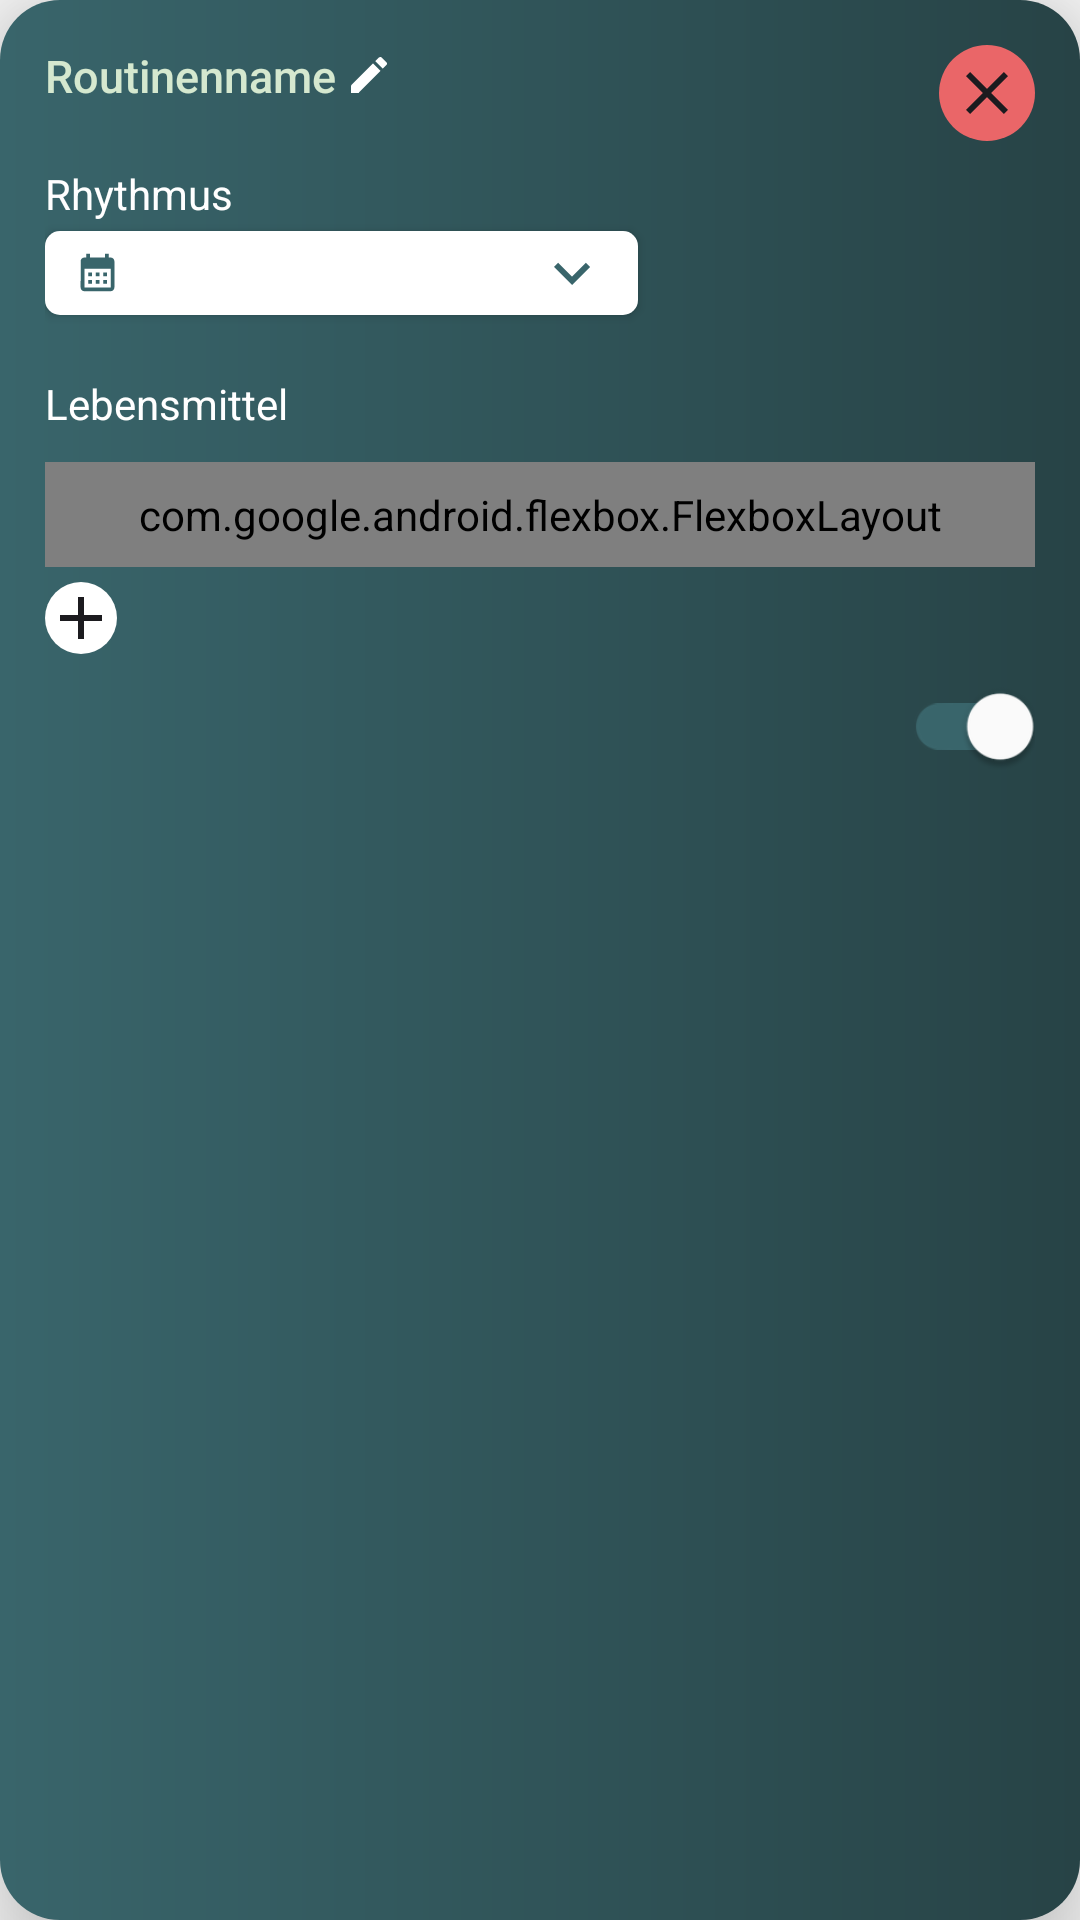

Layout XML and referenced resources for this Android screen:
<!-- AndroidManifest.xml: application theme AppTheme -->
<!-- res/layout/routine.xml -->
<LinearLayout xmlns:android="http://schemas.android.com/apk/res/android"
    android:layout_width="match_parent"
    android:layout_height="wrap_content"
    xmlns:app="http://schemas.android.com/apk/res-auto"
    android:orientation="vertical"
    android:background="@drawable/routine_background"
    android:clipToPadding="false"
    android:elevation="20dp"
    android:padding="15dp">

    
    <LinearLayout
        android:layout_width="match_parent"
        android:layout_height="wrap_content"
        android:orientation="horizontal">

        
        <LinearLayout
            android:layout_width="0dp"
            android:layout_height="wrap_content"
            android:layout_weight="1"
            android:layout_marginBottom="10dp"
            android:orientation="vertical">

            <EditText
                android:id="@+id/routine_name"
                android:layout_width="wrap_content"
                android:layout_height="wrap_content"
                android:text="Routinenname"
                android:textColor="@color/text_foreground_light"
                android:textSize="15sp"
                android:background="@null"
                android:drawablePadding="3dp"
                android:drawableEnd="@drawable/ic_edit"
                android:fontFamily="sans-serif-medium" />

        </LinearLayout>

        
        <ImageButton
            android:id="@+id/btn_delete_routine"
            android:layout_width="wrap_content"
            android:layout_height="wrap_content"
            android:src="@drawable/ic_remove_black"
            android:padding="4dp"
            android:contentDescription="delete_food"
            android:background="@drawable/btn_delete_food" />
    </LinearLayout>

    
    <LinearLayout
        android:layout_width="match_parent"
        android:layout_height="wrap_content"
        android:orientation="vertical"
        android:paddingTop="8dp">


        <TextView
            android:layout_width="wrap_content"
            android:layout_height="wrap_content"
            android:text="Rhythmus"
            android:textColor="@color/pure_white"
            />
        <Button
            android:id="@+id/btn_select_rhythm"
            android:layout_width="wrap_content"
            android:layout_height="wrap_content"
            android:text="@string/rhythm_placeholder"
            android:layout_marginTop="3dp"
            android:textSize="13sp"
            android:fontFamily="sans-serif-light"
            android:paddingVertical="2dp"
            android:minHeight="0dp"
            android:textAllCaps="false"
            android:background="@drawable/bg_white_input"
            android:drawableStart="@drawable/ic_calendar_lightteal_sizable"
            android:drawableEnd="@drawable/ic_arrow_down_lightteal"
            android:textColor="@color/pure_white"
            android:drawablePadding="8dp"
            android:gravity="center"
            android:paddingHorizontal="10dp" />


        <TextView
            android:layout_width="wrap_content"
            android:layout_height="wrap_content"
            android:text="@string/lebensmittel"
            android:textColor="@color/pure_white"
            android:layout_marginTop="20dp"
            />

        <com.google.android.flexbox.FlexboxLayout
            android:id="@+id/food_card_container"
            android:layout_width="match_parent"
            android:layout_height="wrap_content"
            app:flexWrap="wrap"
            app:flexDirection="row"
            app:justifyContent="flex_start"
            android:layout_marginTop="10dp"
            android:padding="8dp">
        </com.google.android.flexbox.FlexboxLayout>

        <ImageButton
            android:id="@+id/add_food_button"
            android:layout_marginTop="5dp"
            android:layout_width="wrap_content"
            android:layout_height="wrap_content"
            android:src="@drawable/ic_add_black"
            android:background="@drawable/bg_white_circle"
            />

        <androidx.appcompat.widget.SwitchCompat
            android:id="@+id/switch_activity"
            android:layout_width="50dp"
            android:layout_height="wrap_content"
            android:scaleX="1.1"
            android:scaleY="1.1"
            android:layout_gravity="end"
            android:paddingEnd="3dp"
            android:enabled="true"
            android:checked="true"
            app:trackTint="@color/tertiary_teal_light"
            app:thumbTint="@color/pure_white"
            />

    </LinearLayout>
</LinearLayout>
<!-- resources referenced by this layout -->
<resources>
  <color name="pure_white">#FFFFFFFF</color>
  <color name="tertiary_teal_light">#39656B</color>
  <color name="text_foreground_light">#D5E8CF</color>
  <!-- drawable bg_white_circle (drawable) -->
  <?xml version="1.0" encoding="utf-8"?>
  <shape android:shape="oval"
      xmlns:android="http://schemas.android.com/apk/res/android">
  <solid android:color="@color/pure_white" />
  </shape>
  <!-- drawable bg_white_input (drawable) -->
  <?xml version="1.0" encoding="utf-8"?>
  <shape android:shape="rectangle"
      xmlns:android="http://schemas.android.com/apk/res/android">
  <solid android:color="@color/pure_white" />
      <corners android:radius="5dp" />
  </shape>
  <!-- drawable btn_delete_food (drawable) -->
  <?xml version="1.0" encoding="utf-8"?>
  <shape android:shape="oval"
      xmlns:android="http://schemas.android.com/apk/res/android">
      <solid android:color="@color/close_red" />
  </shape>
  <!-- drawable ic_add_black (drawable) -->
  <vector xmlns:android="http://schemas.android.com/apk/res/android" android:height="24dp" android:tint="#1C1B1F" android:viewportHeight="24" android:viewportWidth="24" android:width="24dp">
        
      <path android:fillColor="@android:color/white" android:pathData="M19,13h-6v6h-2v-6H5v-2h6V5h2v6h6v2z"/>
      
  </vector>
  <!-- drawable ic_arrow_down_lightteal (drawable) -->
  <vector xmlns:android="http://schemas.android.com/apk/res/android" android:autoMirrored="true" android:height="24dp" android:tint="#39656B" android:viewportHeight="24" android:viewportWidth="24" android:width="24dp">
        
      <path android:fillColor="@android:color/white" android:pathData="M7.41,8.59L12,13.17l4.59,-4.58L18,10l-6,6 -6,-6 1.41,-1.41z"/>
      
  </vector>
  <!-- drawable ic_calendar_lightteal_sizable (drawable) -->
  <?xml version="1.0" encoding="utf-8"?>
  <layer-list xmlns:android="http://schemas.android.com/apk/res/android">
      <item
          android:drawable="@drawable/ic_calendar_lightteal"
          android:width="15dp"
          android:height="15dp">
      </item>
  </layer-list>
  <!-- drawable ic_edit (drawable) -->
  <vector xmlns:android="http://schemas.android.com/apk/res/android" android:autoMirrored="true" android:height="16dp" android:tint="#FFFFFF" android:viewportHeight="24" android:viewportWidth="24" android:width="16dp">
        
      <path android:fillColor="@android:color/white" android:pathData="M3,17.25V21h3.75L17.81,9.94l-3.75,-3.75L3,17.25zM20.71,7.04c0.39,-0.39 0.39,-1.02 0,-1.41l-2.34,-2.34c-0.39,-0.39 -1.02,-0.39 -1.41,0l-1.83,1.83 3.75,3.75 1.83,-1.83z"/>
      
  </vector>
  <!-- drawable ic_remove_black (drawable) -->
  <vector xmlns:android="http://schemas.android.com/apk/res/android" android:height="24dp" android:tint="#1C1B1F" android:viewportHeight="24" android:viewportWidth="24" android:width="24dp">
        
      <path android:fillColor="@android:color/white" android:pathData="M19,6.41L17.59,5 12,10.59 6.41,5 5,6.41 10.59,12 5,17.59 6.41,19 12,13.41 17.59,19 19,17.59 13.41,12z"/>
      
  </vector>
  <!-- drawable routine_background (drawable) -->
  <?xml version="1.0" encoding="utf-8"?>
  <shape xmlns:android="http://schemas.android.com/apk/res/android">
      
      <corners android:radius="20dp" /> 
      <gradient
          android:startColor="@color/tertiary_teal_dark"
          android:endColor="@color/tertiary_teal_light"
          android:angle="180"
          />
  </shape>
  <string name="lebensmittel">Lebensmittel</string>
  <string name="rhythm_placeholder">Rhythmus auswählen</string>
  <style name="AppTheme" parent="Theme.Material3.Light.NoActionBar">
          
          <item name="colorPrimary">@color/primary_green</item>
          
          <item name="colorSecondary">@color/secondary_green</item>
          
          <item name="android:windowBackground">@color/background_light</item>
      </style>
  <color name="close_red">#EA6668</color>
  <color name="tertiary_teal_dark">#274346</color>
  <color name="primary_green">#39693B</color>
  <color name="secondary_green">#526350</color>
  <color name="background_light">#F6F6F6</color>
</resources>
